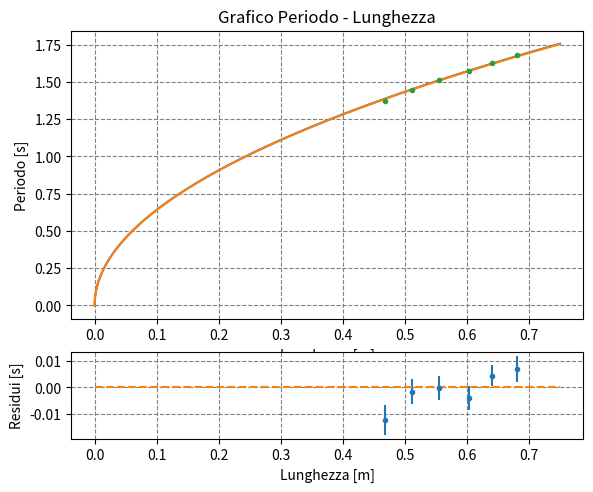

The matplotlib source for this figure:
import  numpy as np
import matplotlib.pyplot as plt
from scipy.optimize import curve_fit

g = 9.81
l = [68.1,64,60.3,55.5,51.1,46.8]
sigma_l = np.full(6,1)/(100*np.sqrt(12))
T = [[16.92,16.84,16.75,16.73,16.73],
[16.19,16.29,16.23,16.27,16.30],
[15.64,15.62,15.69,15.79,15.74],
[15.03,15.07,15.17,15.07,15.13],
[14.39,14.44,14.57,14.46,14.49],
[13.8,13.67,13.78,13.84,13.61]]

T = np.matrix(T)
T = T/10
sigma_T = T.std(1)/np.sqrt(5) #deviazione standard della media
T = np.mean(T,axis = 1)
l = np.array(l)
l = l/100
print(T)
print(sigma_T)
sigma_T = np.array([0.0033538,0.00182428,0.00280856,0.00221991,0.00266833,0.00384708])
print(T)
T = np.array([1.6794,1.6256,1.5696,1.5094,1.447 ,1.374 ])

def Periodo(l,theta):
    return 2*np.pi*(np.sqrt(l/g))*(1 + theta/16)

fig = plt.figure("T - Lunghezza")
fig.add_axes((0.1,0.35,0.8,0.6))
plt.title("Grafico Periodo - Lunghezza")

popt,pcov = curve_fit(Periodo,l,T,sigma = sigma_T,absolute_sigma= True, p0 = (0.14))
theta_hat=  popt
sigma_theta = np.sqrt(pcov.diagonal())
x = np.linspace(0,0.75,1000)
plt.plot(x,Periodo(x,theta_hat))
print("bella")
print(theta_hat, sigma_theta)

theta_hat = np.full(6,theta_hat)
sigma_T = np.sqrt( sigma_T**2 + (sigma_l**2)*(np.pi*(1 + theta_hat**2/16)/(g*np.sqrt(l/g)))**2)

popt,pcov = curve_fit(Periodo,l,T,sigma = sigma_T,absolute_sigma= True, p0 = (0.14))
theta_hat=  popt
sigma_theta = np.sqrt(pcov.diagonal())
x = np.linspace(0,0.75,1000)
plt.plot(x,Periodo(x,0.145))

plt.errorbar(l,T,sigma_T,sigma_l,fmt = '.')
plt.grid(which = 'both', ls= 'dashed', color = 'gray')
plt.xlabel('Lunghezza [m]')
plt.ylabel('Periodo [s]')
plt.xlim()

res = T - Periodo(l,theta_hat)
fig.add_axes((0.1, 0.1, 0.8, 0.18))
plt.errorbar(l,res,sigma_T,fmt='.')
plt.plot(x,np.zeros(1000), ls = 'dashed')
plt.grid(which = 'both', ls= 'dashed', color = 'gray')
plt.xlabel('Lunghezza [m]')
plt.ylabel('Residui [s]')

plt.show()

